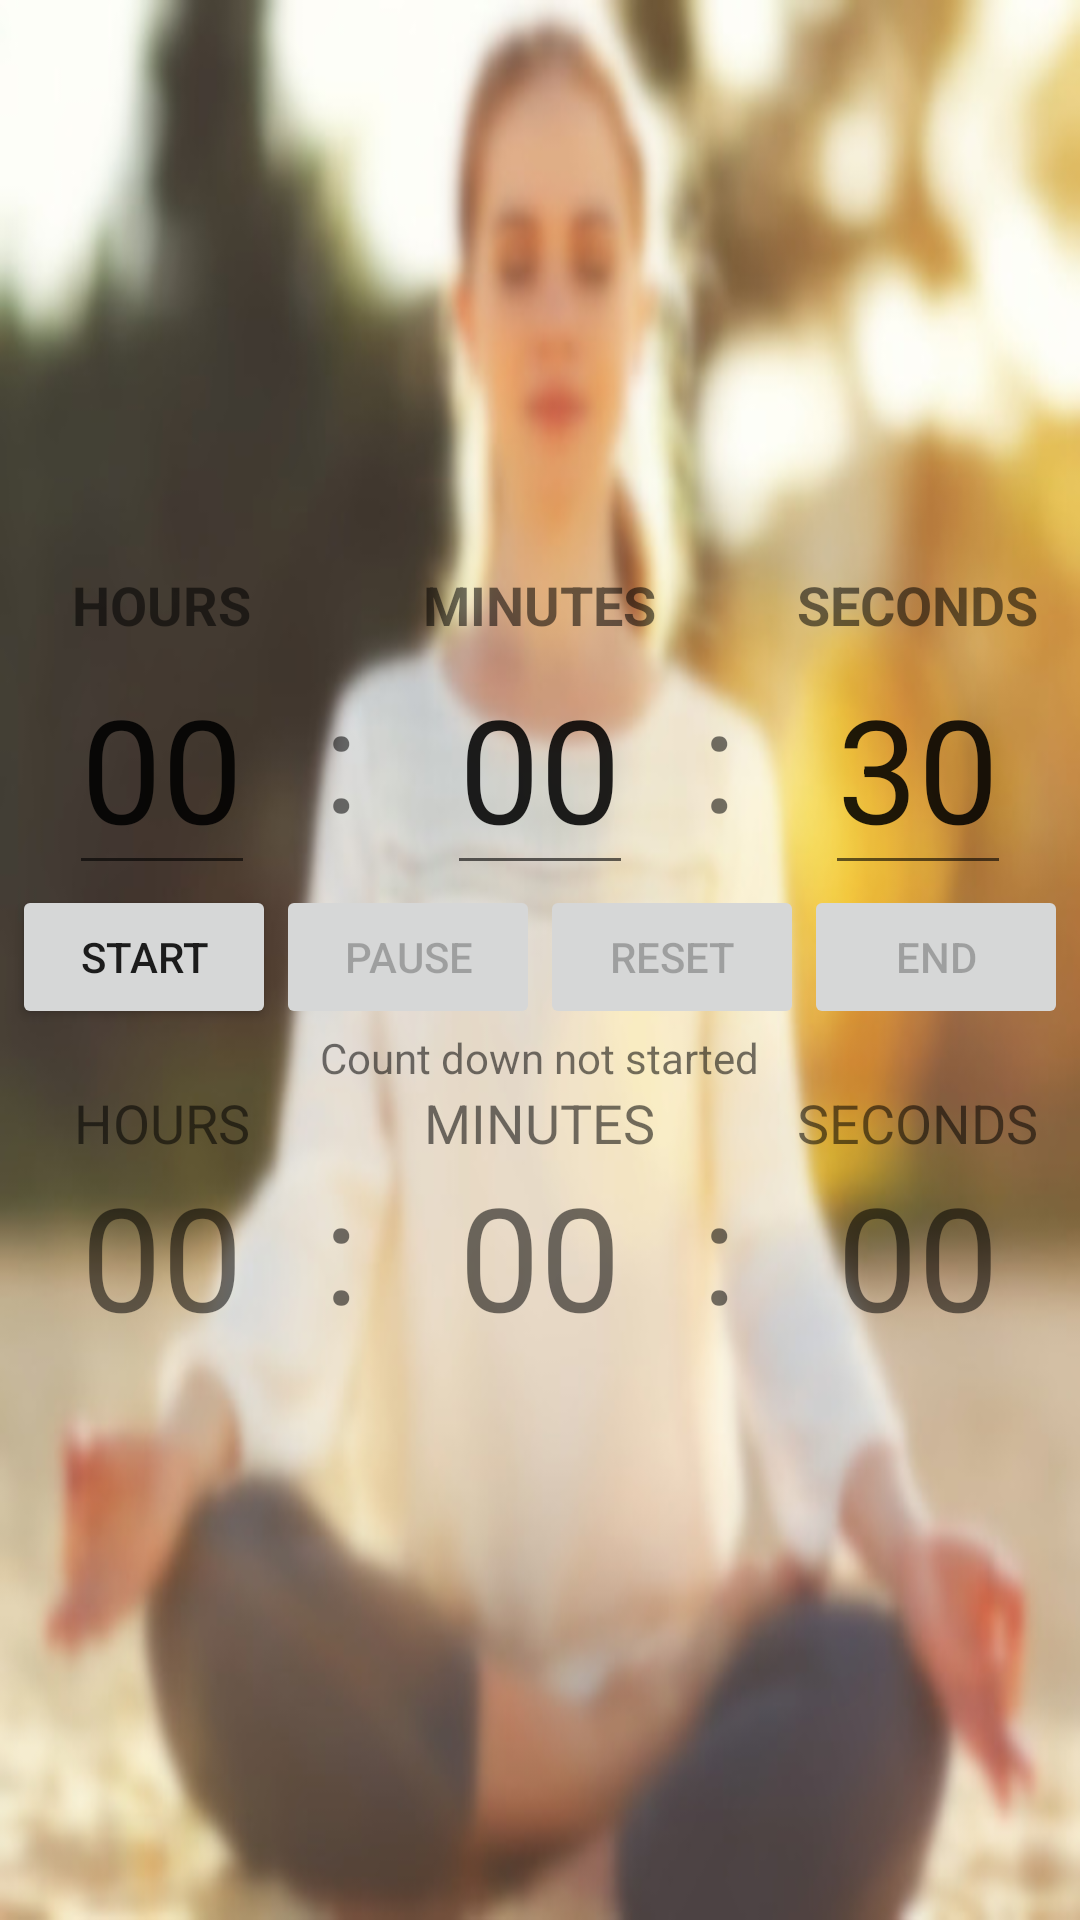

The Android layout XML behind this screen, and the referenced resources:
<!-- AndroidManifest.xml: application theme Theme.MyRegistration -->
<!-- res/layout/activity_meditation.xml -->
<?xml version="1.0" encoding="utf-8"?>
<LinearLayout
    xmlns:android="http://schemas.android.com/apk/res/android"
    xmlns:tools="http://schemas.android.com/tools"
    android:layout_width="match_parent"
    android:gravity="center"
    android:layout_height="match_parent"
    tools:context=".MeditationActivity"
    android:background="@drawable/img45"
    android:orientation="vertical">

    <LinearLayout
        android:layout_width="match_parent"
        android:layout_height="wrap_content"
        android:orientation="horizontal"
        >

        <LinearLayout
            android:layout_width="0dp"
            android:layout_weight="30"
            android:layout_height="wrap_content"
            android:orientation="vertical">

            <TextView
                android:layout_width="wrap_content"
                android:layout_height="wrap_content"
                android:text="HOURS"
                android:textStyle="bold"
                android:layout_gravity="center"
                android:textSize="18sp"/>

            <EditText
                android:layout_width="wrap_content"
                android:layout_height="wrap_content"
                android:layout_gravity="center"
                android:id="@+id/hours"
                android:text="00"
                android:inputType="number"
                android:maxLength="2"
                android:selectAllOnFocus="true"
                android:textSize="48sp"
                />
        </LinearLayout>

        <TextView
            android:layout_width="0dp"
            android:layout_weight="5"
            android:layout_height="wrap_content"
            android:text=":"
            android:textSize="48sp"
            android:layout_gravity="center"
            android:layout_marginTop="10dp"/>

        <LinearLayout
            android:layout_width="0dp"
            android:layout_weight="30"
            android:layout_height="wrap_content"
            android:orientation="vertical">

            <TextView
                android:layout_width="wrap_content"
                android:layout_height="wrap_content"
                android:layout_gravity="center"
                android:text="MINUTES"
                android:textStyle="bold"
                android:textSize="18sp"
                />

            <EditText
                android:layout_width="wrap_content"
                android:layout_height="wrap_content"
                android:layout_gravity="center"
                android:id="@+id/minutes"
                android:text="00"
                android:inputType="number"
                android:maxLength="2"
                android:selectAllOnFocus="true"
                android:textSize="48sp"/>
        </LinearLayout>

        <TextView
            android:layout_width="0dp"
            android:layout_weight="5"
            android:layout_height="wrap_content"
            android:layout_gravity="center"
            android:text=":"
            android:textSize="48sp"
            android:layout_marginTop="10dp"/>

        <LinearLayout
            android:layout_width="0dp"
            android:layout_weight="30"
            android:layout_height="wrap_content"
            android:orientation="vertical">

            <TextView
                android:layout_width="wrap_content"
                android:layout_height="wrap_content"
                android:layout_gravity="center"
                android:text="SECONDS"
                android:textStyle="bold"
                android:textSize="18sp"/>

            <EditText
                android:layout_width="wrap_content"
                android:layout_height="wrap_content"
                android:layout_gravity="center"
                android:id="@+id/seconds"
                android:text="30"
                android:inputType="number"
                android:maxLength="2"
                android:selectAllOnFocus="true"
                android:textSize="48sp"/>
        </LinearLayout>
    </LinearLayout>

    <LinearLayout
        android:layout_width="match_parent"
        android:layout_height="wrap_content"
        android:orientation="horizontal"
        android:gravity="center">

        <Button
            android:layout_width="wrap_content"
            android:layout_height="wrap_content"
            android:text="Start"


            android:id="@+id/start_button"/>

        <Button
            android:layout_width="wrap_content"
            android:layout_height="wrap_content"
            android:text="Pause"
            android:id="@+id/pause_button"
            android:enabled="false"/>

        <Button
            android:layout_width="wrap_content"
            android:layout_height="wrap_content"
            android:text="Reset"
            android:id="@+id/reset_button"
            android:enabled="false"/>

        <Button
            android:layout_width="wrap_content"
            android:layout_height="wrap_content"
            android:text="End"
            android:id="@+id/end_button"
            android:enabled="false"/>
    </LinearLayout>

    <TextView
        android:layout_width="wrap_content"
        android:layout_height="wrap_content"
        android:id="@+id/countDownText"
        android:text="Count down not started"
        android:layout_gravity="center"
        />

    <LinearLayout
        android:layout_width="match_parent"
        android:layout_height="wrap_content"
        android:orientation="horizontal"
        >

        <LinearLayout
            android:layout_width="0dp"
            android:layout_weight="30"
            android:layout_height="wrap_content"
            android:orientation="vertical">

            <TextView
                android:layout_width="wrap_content"
                android:layout_height="wrap_content"
                android:text="HOURS"
                android:layout_gravity="center"
                android:textSize="18sp"/>

            <TextView
                android:layout_width="wrap_content"
                android:layout_height="wrap_content"
                android:layout_gravity="center"
                android:id="@+id/hoursLeftText"
                android:text="00"
                android:textSize="48sp"
                />
        </LinearLayout>

        <TextView
            android:layout_width="0dp"
            android:layout_weight="5"
            android:layout_height="wrap_content"
            android:text=":"
            android:textSize="48sp"
            android:layout_gravity="center"
            android:layout_marginTop="10dp"/>

        <LinearLayout
            android:layout_width="0dp"
            android:layout_weight="30"
            android:layout_height="wrap_content"
            android:orientation="vertical">

            <TextView
                android:layout_width="wrap_content"
                android:layout_height="wrap_content"
                android:layout_gravity="center"
                android:text="MINUTES"
                android:textSize="18sp"
                />

            <TextView
                android:layout_width="wrap_content"
                android:layout_height="wrap_content"
                android:layout_gravity="center"
                android:id="@+id/minutesLeftText"
                android:text="00"
                android:textSize="48sp"/>
        </LinearLayout>

        <TextView
            android:layout_width="0dp"
            android:layout_weight="5"
            android:layout_height="wrap_content"
            android:layout_gravity="center"
            android:text=":"
            android:textSize="48sp"
            android:layout_marginTop="10dp"/>

        <LinearLayout
            android:layout_width="0dp"
            android:layout_weight="30"
            android:layout_height="wrap_content"
            android:orientation="vertical">

            <TextView
                android:layout_width="wrap_content"
                android:layout_height="wrap_content"
                android:layout_gravity="center"
                android:text="SECONDS"
                android:textSize="18sp"/>

            <TextView
                android:layout_width="wrap_content"
                android:layout_height="wrap_content"
                android:layout_gravity="center"
                android:id="@+id/secondsLeftText"
                android:text="00"
                android:textSize="48sp"/>
        </LinearLayout>
    </LinearLayout>
</LinearLayout>
<!-- resources referenced by this layout -->
<resources>
  <!-- drawable img45: jpg bitmap (drawable, 31560 bytes) -->
  <style name="Theme.MyRegistration" parent="Theme.AppCompat.Light.NoActionBar">
          
          <item name="colorPrimary">@color/purple_500</item>
          <item name="colorPrimaryVariant">@color/purple_700</item>
          <item name="colorOnPrimary">@color/white</item>
          
          <item name="colorSecondary">@color/teal_200</item>
          <item name="colorSecondaryVariant">@color/teal_700</item>
          <item name="colorOnSecondary">@color/black</item>
          
          <item name="android:statusBarColor">?attr/colorPrimaryVariant</item>
          
      </style>
  <color name="purple_500">#FF6200EE</color>
  <color name="purple_700">#FF3700B3</color>
  <color name="white">#E2FFFFFF</color>
  <color name="teal_200">#FF03DAC5</color>
  <color name="teal_700">#FF018786</color>
  <color name="black">#FF000000</color>
</resources>
